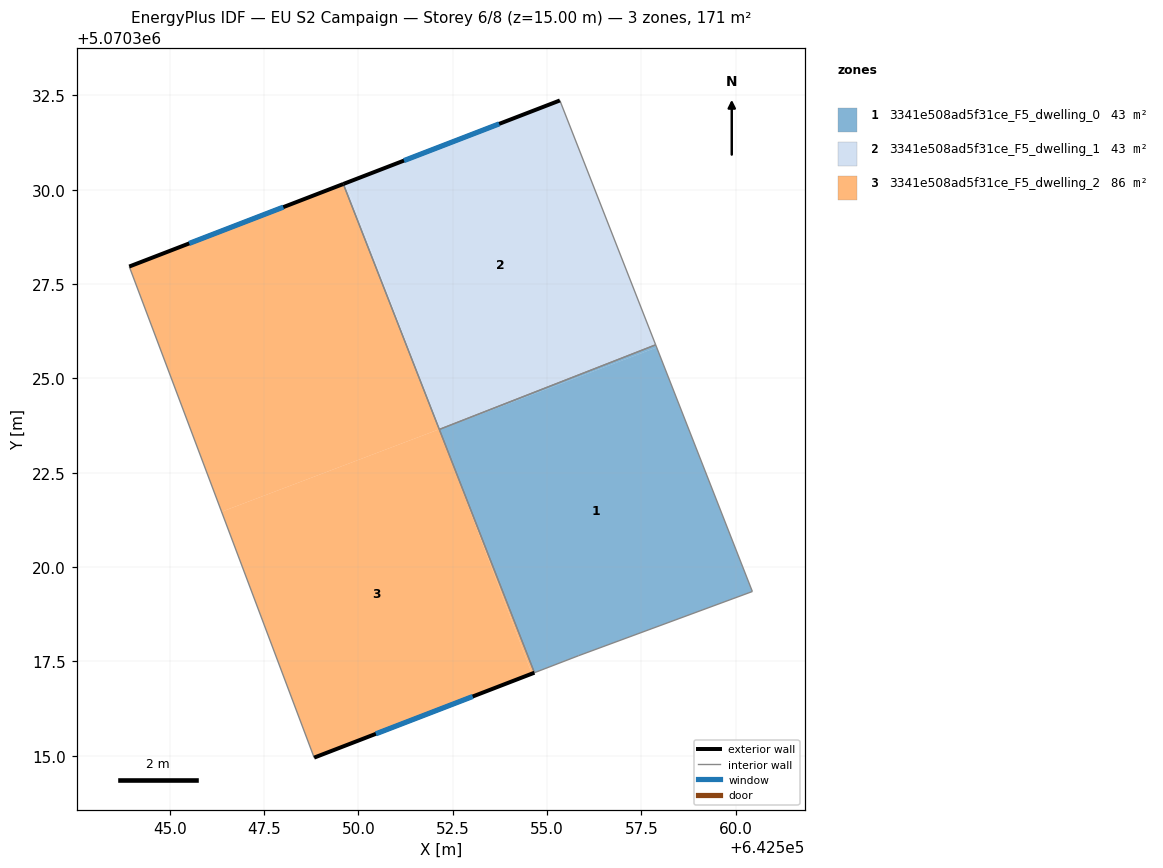
=== STOREY PLAN SPEC (per zone: floor XY polygon, exterior-wall plan segments, windows/doors) ===
zone 1: 3341e508ad5f31ce_F5_dwelling_0  (42.9 m²)
  floor: (642560.44, 5070319.35) (642557.90, 5070325.82) (642552.15, 5070323.64) (642554.67, 5070317.20) (642555.83, 5070317.65)
  floor: (642557.90, 5070325.82) (642557.88, 5070325.89) (642552.15, 5070323.64)
  interior walls: 5
zone 2: 3341e508ad5f31ce_F5_dwelling_1  (42.9 m²)
  floor: (642557.88, 5070325.89) (642555.34, 5070332.36) (642549.67, 5070330.18) (642552.14, 5070323.65)
  floor: (642552.14, 5070323.66) (642549.67, 5070330.18) (642549.60, 5070330.15)
  exterior wall: (642549.60, 5070330.15) – (642555.34, 5070332.36)  [6.1 m]
    window: (642551.21, 5070330.77) – (642553.73, 5070331.74)  [3.6 m²]
  interior walls: 3
zone 3: 3341e508ad5f31ce_F5_dwelling_2  (85.7 m²)
  floor: (642554.67, 5070317.20) (642552.16, 5070323.59) (642554.60, 5070317.18)
  floor: (642552.14, 5070323.65) (642549.60, 5070330.15) (642543.93, 5070327.96) (642546.38, 5070321.47)
  floor: (642554.60, 5070317.18) (642552.16, 5070323.59) (642552.14, 5070323.65) (642546.38, 5070321.47) (642548.83, 5070314.95)
  exterior wall: (642554.67, 5070317.20) – (642548.83, 5070314.95)  [6.3 m]
    window: (642553.03, 5070316.57) – (642550.46, 5070315.58)  [3.6 m²]
  exterior wall: (642543.93, 5070327.96) – (642549.60, 5070330.15)  [6.1 m]
    window: (642545.52, 5070328.58) – (642548.01, 5070329.54)  [3.5 m²]
  interior walls: 3

=== DERIVED (storey summary) ===
Building: EU S2 Campaign
Storey: 6 of 8  (floor level z = 15.00 m)
Storey gross floor area: 171.4 m²
Zones on this storey: 3
  - 3341e508ad5f31ce_F5_dwelling_0: floor 42.9 m²
  - 3341e508ad5f31ce_F5_dwelling_1: floor 42.9 m²; exterior wall 6.1 m (18.4 m²); 1 window(s) 3.6 m²; WWR 19.3%
  - 3341e508ad5f31ce_F5_dwelling_2: floor 85.7 m²; exterior wall 12.3 m (37.0 m²); 2 window(s) 7.2 m²; WWR 19.3%
Zone adjacency (shared interzone walls):
  - 3341e508ad5f31ce_F5_dwelling_0 ↔ 3341e508ad5f31ce_F5_dwelling_1
  - 3341e508ad5f31ce_F5_dwelling_0 ↔ 3341e508ad5f31ce_F5_dwelling_2
  - 3341e508ad5f31ce_F5_dwelling_1 ↔ 3341e508ad5f31ce_F5_dwelling_2